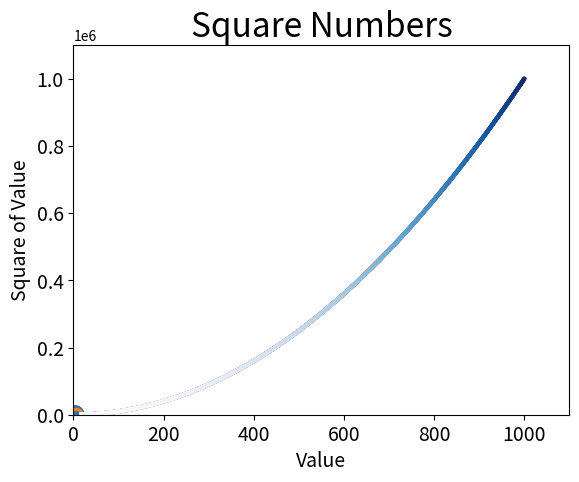

Here is the Python script that generated this plot:
import matplotlib.pyplot as plt

input_values = [1,2,3,4,5]
squares = [1,4,9,16,25]
plt.plot(input_values, squares, linewidth=5)

#set the chart axis and labels
plt.title("Square Numbers", fontsize=24)
plt.xlabel("Value", fontsize=14)
plt.ylabel("Square of Value", fontsize=14)


#Set size of the tick labels
plt.tick_params(axis='both', labelsize= 14)

plt.show()

plt.scatter(2, 4, s=200)

#Set chart title and label axes

plt.title("Square Numbers", fontsize=24)
plt.xlabel("Value", fontsize=14)
plt.ylabel("Square of Value", fontsize=14)

#Set size of tick labels.
plt.tick_params(axis='both', which='major', labelsize=14)

plt.show()

x_values = [1, 2, 3, 4, 5]
y_values = [1, 4, 9, 16, 25]

plt.scatter(x_values, y_values, s=100)

plt.title("Square Numbers", fontsize=24)
plt.xlabel("Value", fontsize=14)
plt.ylabel("Square of Value", fontsize=14)

#Set size of tick labels.
plt.tick_params(axis='both', which='major', labelsize=14)

plt.show()

x_values = list(range(1,1001))
y_values = [x**2 for x in x_values]

#plt.scatter(x_values, y_values, s=5)
plt.scatter(x_values, y_values, c='red', edgecolor='none', s=10)

plt.title("Square Numbers", fontsize=24)
plt.xlabel("Value", fontsize=14)
plt.ylabel("Square of Value", fontsize=14)

#Set size of tick labels.
plt.tick_params(axis='both', which='major', labelsize=14)

# Set the range for each axis.
plt.axis([0, 1100, 0, 1100000])

plt.show()


x_values = list(range(1,1001))
y_values = [x**2 for x in x_values]

#plt.scatter(x_values, y_values, s=5)
plt.scatter(x_values, y_values, c=y_values, cmap=plt.cm.Blues, edgecolor='none', s=10)

plt.title("Square Numbers", fontsize=24)
plt.xlabel("Value", fontsize=14)
plt.ylabel("Square of Value", fontsize=14)

#Set size of tick labels.
plt.tick_params(axis='both', which='major', labelsize=14)

# Set the range for each axis.
plt.axis([0, 1100, 0, 1100000])


plt.savefig('Square_plot.png', bbox_inches='tight')
plt.show()

